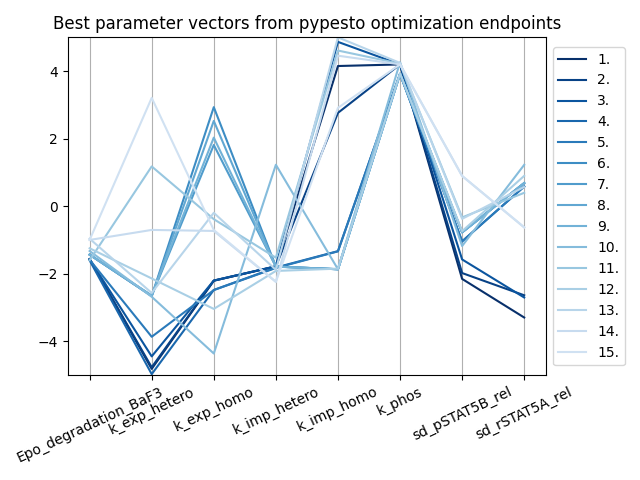

Data behind this chart, as committed beside it:
Epo_degradation_BaF3, k_exp_hetero, k_exp_homo, k_imp_hetero, k_imp_homo, k_phos, sd_pSTAT5B_rel, sd_rSTAT5A_rel, vector_tag
-1.57, -4.822, -2.209, -1.785, 4.15, 4.198, -2.156, -3.3, (71, -1)
-1.57, -4.773, -2.208, -1.786, 2.763, 4.198, -1.983, -2.642, (64, -1)
-1.575, -4.452, -2.205, -1.782, 4.865, 4.198, -1.58, -2.707, (41, -1)
-1.607, -4.978, -2.484, -1.819, -1.334, 3.921, -1.043, 0.5782, (18, -1)
-1.589, -3.871, -2.487, -1.833, -1.34, 3.921, -1.048, 0.5823, (57, -1)
-1.438, -2.664, 2.932, -1.79, -1.87, 3.915, -0.7757, 0.6824, (97, -1)
-1.438, -2.657, 1.811, -1.791, -1.87, 3.915, -0.7757, 0.6828, (92, -1)
-1.438, -2.663, 2.524, -1.789, -1.871, 3.915, -0.778, 0.6826, (17, -1)
-1.437, -2.648, 2.029, -1.794, -1.869, 3.915, -0.7757, 0.6825, (83, -1)
-1.33, -2.686, -4.366, 1.225, -1.869, 4.262, -1.181, 1.222, (6, -1)
-1.606, 1.176, -0.3863, -1.528, 4.609, 4.221, -0.3348, 0.3944, (14, -1)
-1.249, -2.143, -3.045, -1.921, -1.852, 3.931, -0.7421, 0.8958, (29, -1)
-0.9653, -2.573, -0.198, -1.888, 5, 4.242, -0.3772, 0.5682, (52, -1)
-1.002, -0.7054, -0.7352, -2.244, 4.456, 4.199, 0.8949, -0.632, (39, -1)
-1.002, 3.208, -0.7061, -2.24, 2.91, 4.199, 0.8929, -0.6265, (12, -1)
